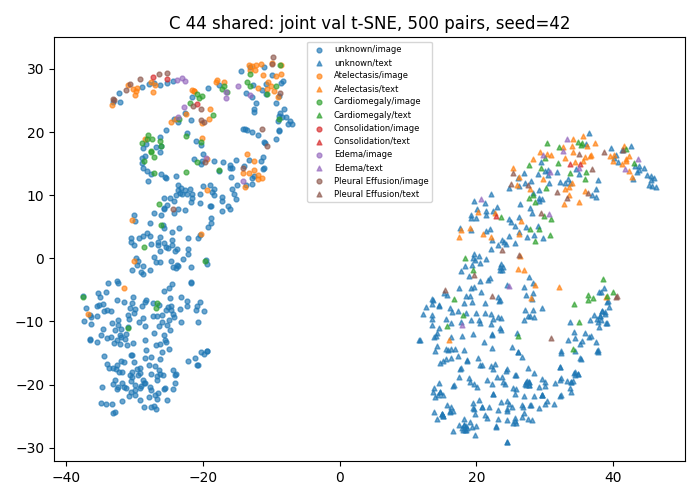

The data file committed next to this chart (first rows):
study_id, modality, x, y, first_known_positive_class
54463996, image, -33.94, -3.959, -1
50654210, image, -31.32, 26.58, 4
51091306, image, -35.24, -7.427, -1
50238983, image, -36.45, -10.38, -1
55502216, image, -26.32, 27.44, -1
53140416, image, -31.19, -11.97, -1
52768607, image, -26.31, 3.441, -1
52588506, image, -30.11, -16.4, -1
50234779, image, -20.19, 15.36, -1
53493063, image, -25.71, 7.906, -1
50188291, image, -28.92, 18.28, 1
53298708, image, -25.42, 20.27, -1
56164431, image, -21.19, -15.81, -1
59729567, image, -28.88, 15.03, -1
53305998, image, -17.59, 13.82, -1
51504625, image, -14.85, 27.37, 3
50657117, image, -12.28, 30.58, 0
53637293, image, -28.13, 3.961, -1
52416806, image, -14.12, 13.51, 0
50929718, image, -22.79, 24.03, 3
50944240, image, -30.31, -15.31, -1
52231612, image, -27.17, 27.81, -1
59447854, image, -25.75, 9.574, -1
56935382, image, -33.3, -10.22, -1
54105263, image, -12.56, 23.21, -1
50711316, image, -21.7, 8.852, -1
51122219, image, -21.57, 10.17, -1
53101623, image, -27.6, 2.21, -1
57639588, image, -28.76, -2.561, -1
56048922, image, -25.59, -20.58, -1
50588811, image, -20.44, 8.787, -1
54471191, image, -19.28, 26.92, -1
55351892, image, -33.37, -23.01, -1
50442260, image, -19.48, 15.82, 3
53789311, image, -24.53, 2.905, -1
50881381, image, -11.98, 12.49, 0
52184063, image, -30.42, -1.899, -1
57972960, image, -26.61, -21.33, -1
51699413, image, -17.58, 27.46, -1
54578441, image, -30.29, -6.102, -1
50164147, image, -20.08, 19.03, 0
52524203, image, -26.12, 6.918, -1
59656845, image, -26.73, -22.27, -1
52795577, image, -19.68, 15.18, 4
50284900, image, -21.55, 9.485, -1
50814392, image, -22.64, 28.11, 3
59555245, image, -28.87, -7.492, -1
53920553, image, -36.45, -9.032, -1
50251426, image, -32.9, -24.42, -1
56727055, image, -32.87, -11.37, -1
53457595, image, -27.08, -17.13, -1
55095694, image, -28.25, 13.85, -1
55616344, image, -16.02, 7.874, -1
51723581, image, -24.85, -11.35, -1
51477487, image, -25.67, -20.68, -1
55955751, image, -24.64, -7.521, -1
52400358, image, -31.77, -22.67, -1
51233470, image, -20.18, 21.4, 0
50229298, image, -20.94, -7.635, -1
55360294, image, -31.78, -19.8, -1
... 940 more rows
